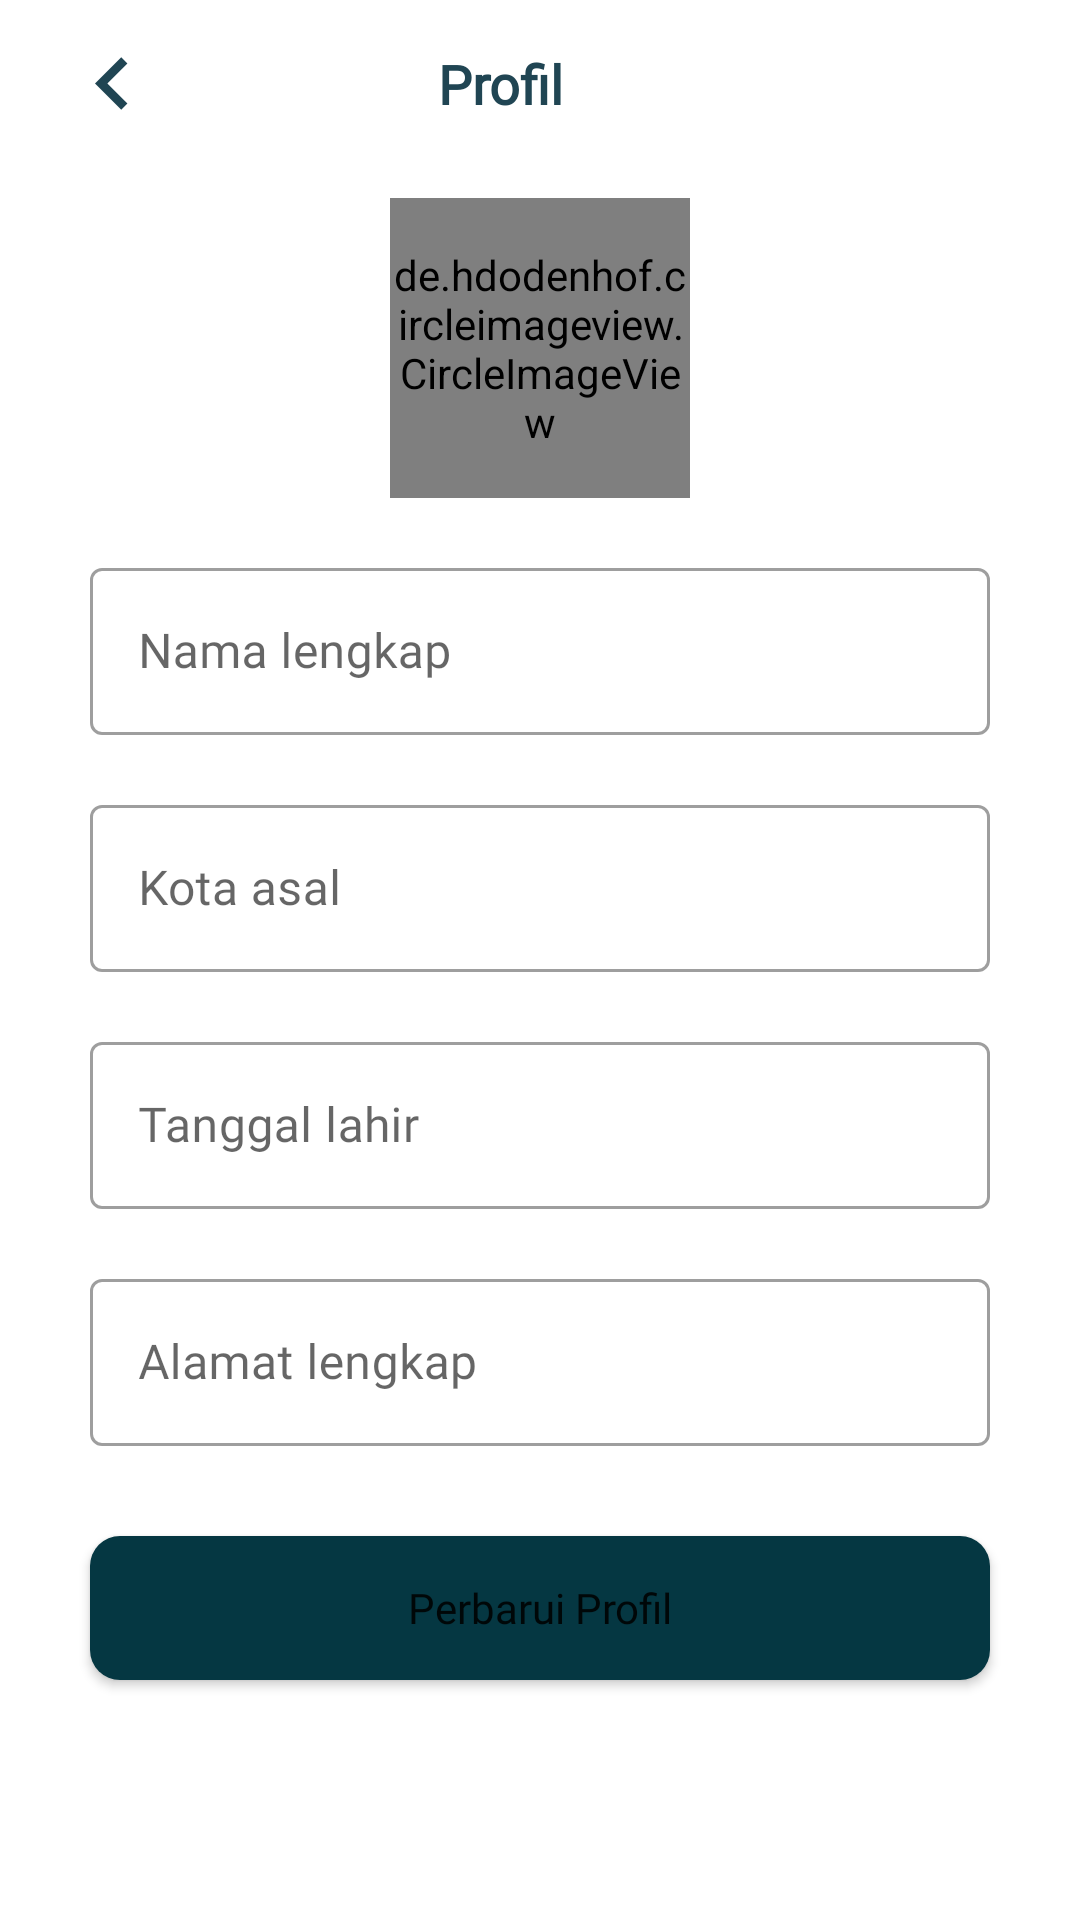

Reconstruct the res/layout file that produces this screen, plus the resources it refers to.
<!-- AndroidManifest.xml: application theme Theme.FishBud -->
<!-- res/layout/fragment_detail_profile.xml -->
<?xml version="1.0" encoding="utf-8"?>
<androidx.constraintlayout.widget.ConstraintLayout xmlns:android="http://schemas.android.com/apk/res/android"
    xmlns:app="http://schemas.android.com/apk/res-auto"
    xmlns:tools="http://schemas.android.com/tools"
    android:layout_width="match_parent"
    android:background="@color/white"
    android:layout_height="match_parent"
    tools:context=".ui.main_ui.profile.buyer.DetailProfileFragment">

    <ProgressBar
        android:id="@+id/progressBar"
        android:layout_width="match_parent"
        android:layout_height="wrap_content"
        android:visibility="gone"
        app:layout_constraintBottom_toBottomOf="parent"
        app:layout_constraintEnd_toEndOf="parent"
        app:layout_constraintStart_toStartOf="parent"
        app:layout_constraintTop_toTopOf="parent" />

    <LinearLayout
        android:layout_width="match_parent"
        android:layout_height="wrap_content"
        android:orientation="vertical"
        app:layout_constraintStart_toStartOf="parent"
        app:layout_constraintTop_toTopOf="parent">

        <com.google.android.material.appbar.AppBarLayout
            android:id="@+id/appbar"
            android:layout_width="match_parent"
            android:layout_height="wrap_content"
            app:layout_constraintEnd_toEndOf="parent"
            app:layout_constraintStart_toStartOf="parent"
            app:layout_constraintTop_toTopOf="parent">

            <Toolbar
                android:layout_width="match_parent"
                android:layout_height="wrap_content"
                android:background="@color/white"
                android:paddingHorizontal="20dp"
                android:paddingVertical="5dp">

                <androidx.constraintlayout.widget.ConstraintLayout
                    android:layout_width="match_parent"
                    android:layout_height="match_parent">

                    <ImageView
                        android:id="@+id/btn_back"
                        android:layout_width="35dp"
                        android:layout_height="35dp"
                        android:src="@drawable/ic_baseline_keyboard_arrow_left_24"
                        app:layout_constraintStart_toStartOf="parent"
                        app:layout_constraintTop_toTopOf="parent" />

                    <TextView
                        style="@style/formatFont.semibold"
                        android:layout_width="wrap_content"
                        android:layout_height="wrap_content"
                        android:layout_marginEnd="@dimen/main_margin"
                        android:text="@string/profil"
                        android:textSize="@dimen/main_fontSize"
                        app:layout_constraintBottom_toBottomOf="parent"
                        app:layout_constraintEnd_toEndOf="parent"
                        app:layout_constraintStart_toStartOf="parent"
                        app:layout_constraintTop_toTopOf="parent" />
                </androidx.constraintlayout.widget.ConstraintLayout>

            </Toolbar>
        </com.google.android.material.appbar.AppBarLayout>

        <de.hdodenhof.circleimageview.CircleImageView
            android:id="@+id/profile_image"
            android:layout_width="100dp"
            android:layout_marginTop="@dimen/main_margin"
            android:layout_height="100dp"
            android:layout_gravity="center_horizontal"
            android:src="@drawable/profile"
            app:layout_constraintBottom_toBottomOf="parent"
            app:layout_constraintStart_toStartOf="parent"
            app:layout_constraintTop_toTopOf="parent" />

        <com.google.android.material.textfield.TextInputLayout
            android:id="@+id/til_fullname"
            style="@style/Widget.MaterialComponents.TextInputLayout.OutlinedBox"
            android:layout_width="match_parent"
            android:layout_height="wrap_content"
            android:layout_marginTop="18dp"
            android:paddingHorizontal="@dimen/indent_margin">

            <com.google.android.material.textfield.TextInputEditText
                android:id="@+id/et_fullname"
                android:layout_width="match_parent"
                android:layout_height="wrap_content"
                android:fontFamily="@font/poppins"
                android:hint="@string/nama_lengkap"
                android:inputType="text"
                android:textColor="@color/black"
                android:textSize="16sp" />
        </com.google.android.material.textfield.TextInputLayout>

        <com.google.android.material.textfield.TextInputLayout
            android:id="@+id/til_city"
            style="@style/Widget.MaterialComponents.TextInputLayout.OutlinedBox"
            android:layout_width="match_parent"
            android:layout_height="wrap_content"
            android:layout_marginTop="18dp"
            android:paddingHorizontal="@dimen/indent_margin">

            <com.google.android.material.textfield.TextInputEditText
                android:id="@+id/et_city"
                android:layout_width="match_parent"
                android:layout_height="wrap_content"
                android:fontFamily="@font/poppins"
                android:hint="@string/kota_asal"
                android:inputType="text"
                android:textColor="@color/black"
                android:textSize="16sp" />
        </com.google.android.material.textfield.TextInputLayout>

        <com.google.android.material.textfield.TextInputLayout
            android:id="@+id/til_birthday"
            style="@style/Widget.MaterialComponents.TextInputLayout.OutlinedBox"
            android:layout_width="match_parent"
            android:layout_height="wrap_content"
            android:layout_marginTop="18dp"
            android:paddingHorizontal="@dimen/indent_margin">

            <com.google.android.material.textfield.TextInputEditText
                android:id="@+id/et_birthday"
                android:layout_width="match_parent"
                android:layout_height="wrap_content"
                android:fontFamily="@font/poppins"
                android:hint="@string/tanggal_lahir"
                android:inputType="text"
                android:textColor="@color/black"
                android:textSize="16sp" />

        </com.google.android.material.textfield.TextInputLayout>

        <com.google.android.material.textfield.TextInputLayout
            android:id="@+id/til_address"
            style="@style/Widget.MaterialComponents.TextInputLayout.OutlinedBox"
            android:layout_width="match_parent"
            android:layout_height="wrap_content"
            android:layout_marginTop="18dp"
            android:paddingHorizontal="@dimen/indent_margin">

            <com.google.android.material.textfield.TextInputEditText
                android:id="@+id/et_address"
                android:layout_width="match_parent"
                android:layout_height="wrap_content"
                android:fontFamily="@font/poppins"
                android:hint="@string/alamat_lengkap"
                android:inputType="text"
                android:textColor="@color/black"
                android:textSize="16sp" />

        </com.google.android.material.textfield.TextInputLayout>

        <Button
            android:id="@+id/btn_updateProfile"
            android:layout_width="match_parent"
            android:layout_height="wrap_content"
            android:layout_marginHorizontal="@dimen/indent_margin"
            android:layout_marginTop="@dimen/indent_margin"
            android:layout_marginBottom="@dimen/bottomFabIndent"
            android:background="@drawable/bg_field_button"
            android:fontFamily="@font/poppins_bold"
            android:text="@string/perbarui_profil"
            android:textAllCaps="false"
            app:layout_constraintBottom_toBottomOf="parent"
            app:layout_constraintEnd_toEndOf="parent"
            app:layout_constraintStart_toStartOf="parent" />
    </LinearLayout>
</androidx.constraintlayout.widget.ConstraintLayout>
<!-- resources referenced by this layout -->
<resources>
  <color name="black">#FF000000</color>
  <color name="white">#FFFFFFFF</color>
  <dimen name="bottomFabIndent">80dp</dimen>
  <dimen name="indent_margin">30dp</dimen>
  <dimen name="main_fontSize">18sp</dimen>
  <dimen name="main_margin">10dp</dimen>
  <!-- drawable bg_field_button (drawable) -->
  <?xml version="1.0" encoding="utf-8"?>
  <shape
      xmlns:android="http://schemas.android.com/apk/res/android"
      android:shape="rectangle">
      <solid
          android:color="#053742"/>
  
      <corners
          android:radius="10dp"/>
  </shape>
  <!-- drawable ic_baseline_keyboard_arrow_left_24 (drawable) -->
  <vector android:autoMirrored="true" android:height="24dp"
      android:tint="#204553" android:viewportHeight="24"
      android:viewportWidth="24" android:width="24dp" xmlns:android="http://schemas.android.com/apk/res/android">
      <path android:fillColor="@android:color/white" android:pathData="M15.41,16.59L10.83,12l4.58,-4.59L14,6l-6,6 6,6 1.41,-1.41z"/>
  </vector>
  <!-- drawable profile: png bitmap (drawable, 17890 bytes) -->
  <string name="alamat_lengkap">Alamat lengkap</string>
  <string name="kota_asal">Kota asal</string>
  <string name="nama_lengkap">Nama lengkap</string>
  <string name="perbarui_profil">Perbarui Profil</string>
  <string name="profil">Profil</string>
  <string name="tanggal_lahir">Tanggal lahir</string>
  <style name="formatFont.semibold" parent="formatFont">
          <item name="android:textStyle">bold</item>
      </style>
  <style name="Theme.FishBud" parent="Theme.MaterialComponents.DayNight.NoActionBar">
          
          <item name="colorPrimary">@color/tosca_900</item>
          <item name="colorPrimaryVariant">@color/purple_700</item>
          <item name="colorOnPrimary">@color/white</item>
          
          <item name="colorSecondary">@color/teal_200</item>
          <item name="colorSecondaryVariant">@color/teal_700</item>
          <item name="colorOnSecondary">@color/black</item>
          
          <item name="android:statusBarColor" tools:targetApi="l">?attr/colorPrimaryVariant</item>
          
      </style>
  <style name="formatFont">
          <item name="fontFamily">@font/poppins</item>
          <item name="android:textColor">@color/font</item>
      </style>
  <color name="tosca_900">#002B5C</color>
  <color name="purple_700">#FF3700B3</color>
  <color name="teal_200">#FF03DAC5</color>
  <color name="teal_700">#FF018786</color>
  <color name="font">#204553</color>
</resources>
